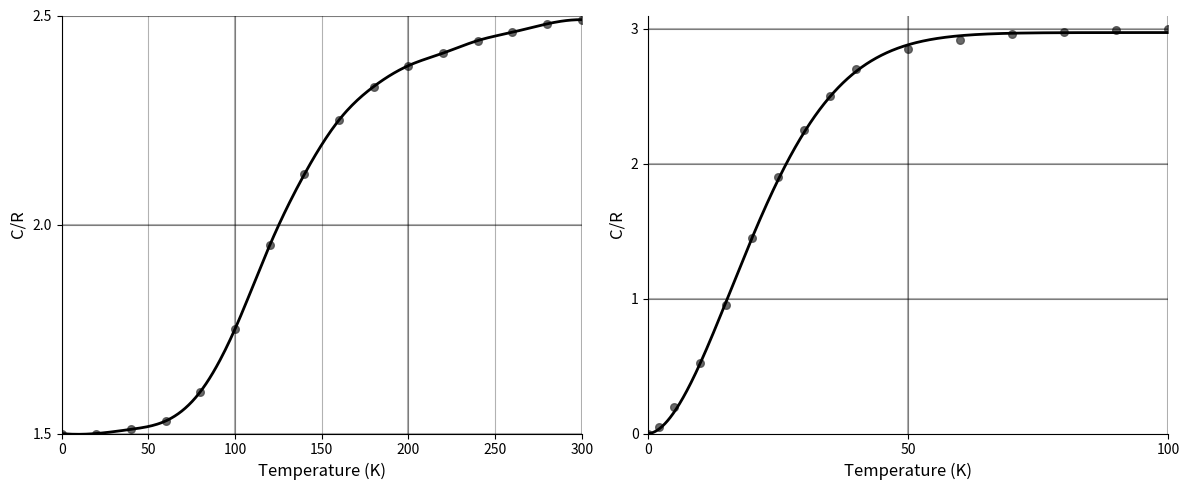

Generate this figure with matplotlib:
import numpy as np
import matplotlib.pyplot as plt
from scipy.interpolate import CubicSpline
from scipy.optimize import curve_fit
import matplotlib.gridspec as gridspec

# === データの準備 ===
# 三次スプライン補間用のデータ (specific_heat.py)
spline_temp_points = np.array([0, 20, 40, 60, 80, 100, 120, 140, 160, 180, 200, 220, 240, 260, 280, 300])
spline_CpR_points = np.array([1.50, 1.50, 1.51, 1.53, 1.60, 1.75, 1.95, 2.12, 2.25, 2.33, 2.38, 2.41, 2.44, 2.46, 2.48, 2.49])

# シグモイドフィッティング用のデータ (pb_sh.py)
sigmoid_temperatures = np.array([0, 2, 5, 10, 15, 20, 25, 30, 35, 40, 50, 60, 70, 80, 90, 100])
sigmoid_specific_heats = np.array([0, 0.05, 0.2, 0.52, 0.95, 1.45, 1.9, 2.25, 2.5, 2.7, 2.85, 2.92, 2.96, 2.98, 2.99, 3.0])

# === モデル計算 ===
# 三次スプライン補間
cs = CubicSpline(spline_temp_points, spline_CpR_points)
spline_temperatures = np.linspace(0, 300, 300)
spline_CpR_smooth = cs(spline_temperatures)

# シグモイドフィッティング関数
def fitting_function(x, a, b, c):
    return a * (1 - np.exp(-b * x**c))

# シグモイドフィッティング実行
initial_params = [3.0, 0.01, 1.5]
params, _ = curve_fit(fitting_function, sigmoid_temperatures, sigmoid_specific_heats, p0=initial_params)
a_opt, b_opt, c_opt = params

# シグモイド曲線の計算
sigmoid_temp_fine = np.linspace(0, 100, 1000)
sigmoid_heat_fine = fitting_function(sigmoid_temp_fine, *params)

# === プロットの作成 ===
plt.figure(figsize=(12, 5))
gs = gridspec.GridSpec(1, 2, width_ratios=[1, 1])

# 共通スタイル設定関数 (タイトルなし)
def apply_common_style(ax, xlabel="Temperature (K)", ylabel="C/R"):
    ax.set_xlabel(xlabel, fontsize=12)
    ax.set_ylabel(ylabel, fontsize=12)
    ax.grid(True, color='black', alpha=0.3)
    ax.spines['top'].set_visible(False)
    ax.spines['right'].set_visible(False)
    return ax

# 1. 三次スプライン補間のプロット（左側）
ax1 = plt.subplot(gs[0])
ax1.plot(spline_temperatures, spline_CpR_smooth, 'k-', linewidth=2)
ax1.scatter(spline_temp_points, spline_CpR_points, color='#444444', s=30, alpha=0.8)
ax1 = apply_common_style(ax1)
ax1.set_xlim(0, 300)
ax1.set_ylim(1.5, 2.5)
ax1.set_yticks([1.5, 2.0, 2.5])

# グリッド線を追加（スプライン側）
ax1.axhline(y=1.5, color='black', linestyle='-', alpha=0.3)
ax1.axhline(y=2.0, color='black', linestyle='-', alpha=0.3)
ax1.axhline(y=2.5, color='black', linestyle='-', alpha=0.3)
ax1.axvline(x=100, color='black', linestyle='-', alpha=0.3)
ax1.axvline(x=200, color='black', linestyle='-', alpha=0.3)
ax1.axvline(x=300, color='black', linestyle='-', alpha=0.3)

# 2. シグモイドフィットのプロット（右側）
ax2 = plt.subplot(gs[1])
ax2.plot(sigmoid_temp_fine, sigmoid_heat_fine, 'k-', linewidth=2)
ax2.scatter(sigmoid_temperatures, sigmoid_specific_heats, color='#444444', s=30, alpha=0.8)
ax2 = apply_common_style(ax2)
ax2.set_xlim(0, 100)
ax2.set_ylim(0, 3.1)
ax2.set_xticks([0, 50, 100])
ax2.set_yticks([0, 1, 2, 3])

# グリッド線を追加（シグモイド側）
ax2.axhline(y=1, color='black', linestyle='-', alpha=0.3)
ax2.axhline(y=2, color='black', linestyle='-', alpha=0.3)
ax2.axhline(y=3, color='black', linestyle='-', alpha=0.3)
ax2.axvline(x=50, color='black', linestyle='-', alpha=0.3)
ax2.axvline(x=100, color='black', linestyle='-', alpha=0.3)

# 共通の調整
plt.tight_layout()
plt.subplots_adjust(wspace=0.3)  # グラフ間の間隔調整

# 保存と表示
#plt.savefig('combined_heat_curves.png', dpi=300, bbox_inches='tight')
plt.tight_layout()
plt.savefig('heat_capacity.png', dpi=300)
plt.show()

# 結果の数値比較
print("=== シグモイドフィットの比熱曲線 ===")
print(f"最適化されたパラメータ: a={a_opt:.4f}, b={b_opt:.4f}, c={c_opt:.4f}")
check_temps = [0, 20, 40, 60, 80, 100]
for temp in check_temps:
    value = fitting_function(temp, *params)
    print(f"温度 {temp}K での C/R: {value:.4f}")

print("\n=== 三次スプライン補間の比熱曲線 ===")
for temp in check_temps:
    value = cs(temp)
    print(f"温度 {temp}K での C/R: {value:.4f}")
    
    
